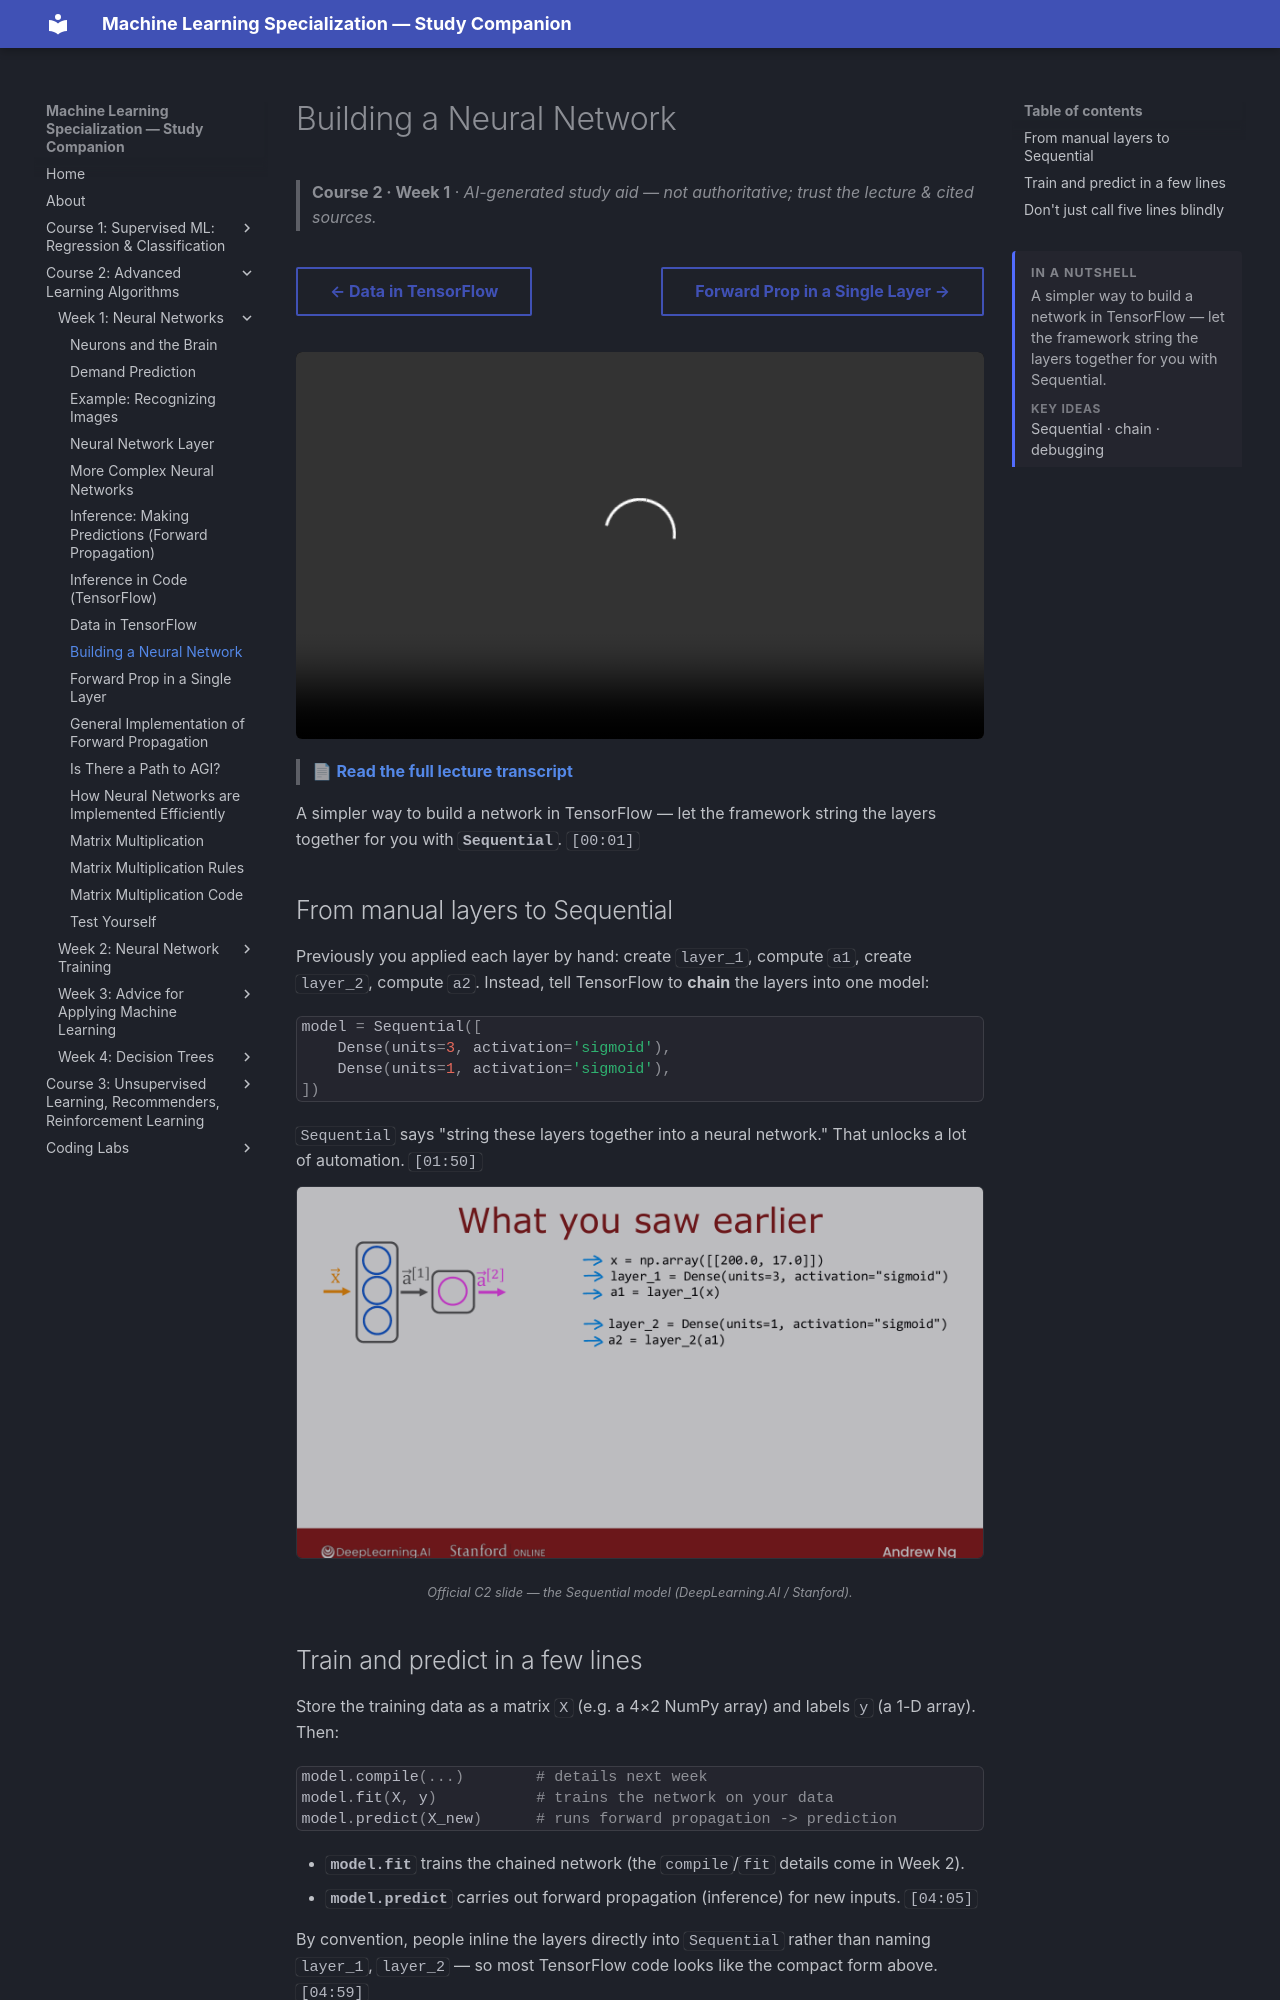

repository: pcpuwu/ml-spec-wiki · page: course-2/week-1/building-a-neural-network/index.html · generator: mkdocs

---
summary: '<p>A simpler way to build a network in TensorFlow — let the framework string the layers together for you with Sequential.</p><span class="toc-summary__sub">Key ideas</span><p class="toc-summary__chips">Sequential · chain · debugging</p>'
---
# Building a Neural Network

> **Course 2 · Week 1** · _AI-generated study aid — not authoritative; trust the lecture & cited sources._

<div class="ep-nav" markdown>

[← Data in TensorFlow](../../course-2/week-1/data-in-tensorflow.md){ .md-button }

[Forward Prop in a Single Layer →](../../course-2/week-1/forward-prop-in-a-single-layer.md){ .md-button }

</div>

<div class="video-wrap"><video controls preload="none" playsinline src="https://dyckms5inbsqq.cloudfront.net/dlai/advanced-learning-algorithms/W1/L10-C2W1L03S03-building-a-neural-net/lc-advanced-learning-algorithms-W1-L10-C2W1L03S03-building-a-neural-net-master_360p.mp4?v=1752484660">Your browser can't play this video — <a href="https://dyckms5inbsqq.cloudfront.net/dlai/advanced-learning-algorithms/W1/L10-C2W1L03S03-building-a-neural-net/lc-advanced-learning-algorithms-W1-L10-C2W1L03S03-building-a-neural-net-master_360p.mp4?v=1752484660">download the lecture</a>.</video></div>

> 📄 **[Read the full lecture transcript](building-a-neural-network-transcript.md)**

A simpler way to build a network in TensorFlow — let the framework string the layers
together for you with **`Sequential`**. `[00:01]`

## From manual layers to Sequential

Previously you applied each layer by hand: create `layer_1`, compute `a1`, create
`layer_2`, compute `a2`. Instead, tell TensorFlow to **chain** the layers into one model:

```python
model = Sequential([
    Dense(units=3, activation='sigmoid'),
    Dense(units=1, activation='sigmoid'),
])
```

`Sequential` says "string these layers together into a neural network." That unlocks a lot
of automation. `[01:50]`


![Instead of calling each layer by hand, Sequential strings the layers together into one model](nn-what-you-saw.png){ .slide }
_Official C2 slide — the Sequential model (DeepLearning.AI / Stanford)._
{ .slide-cap }
